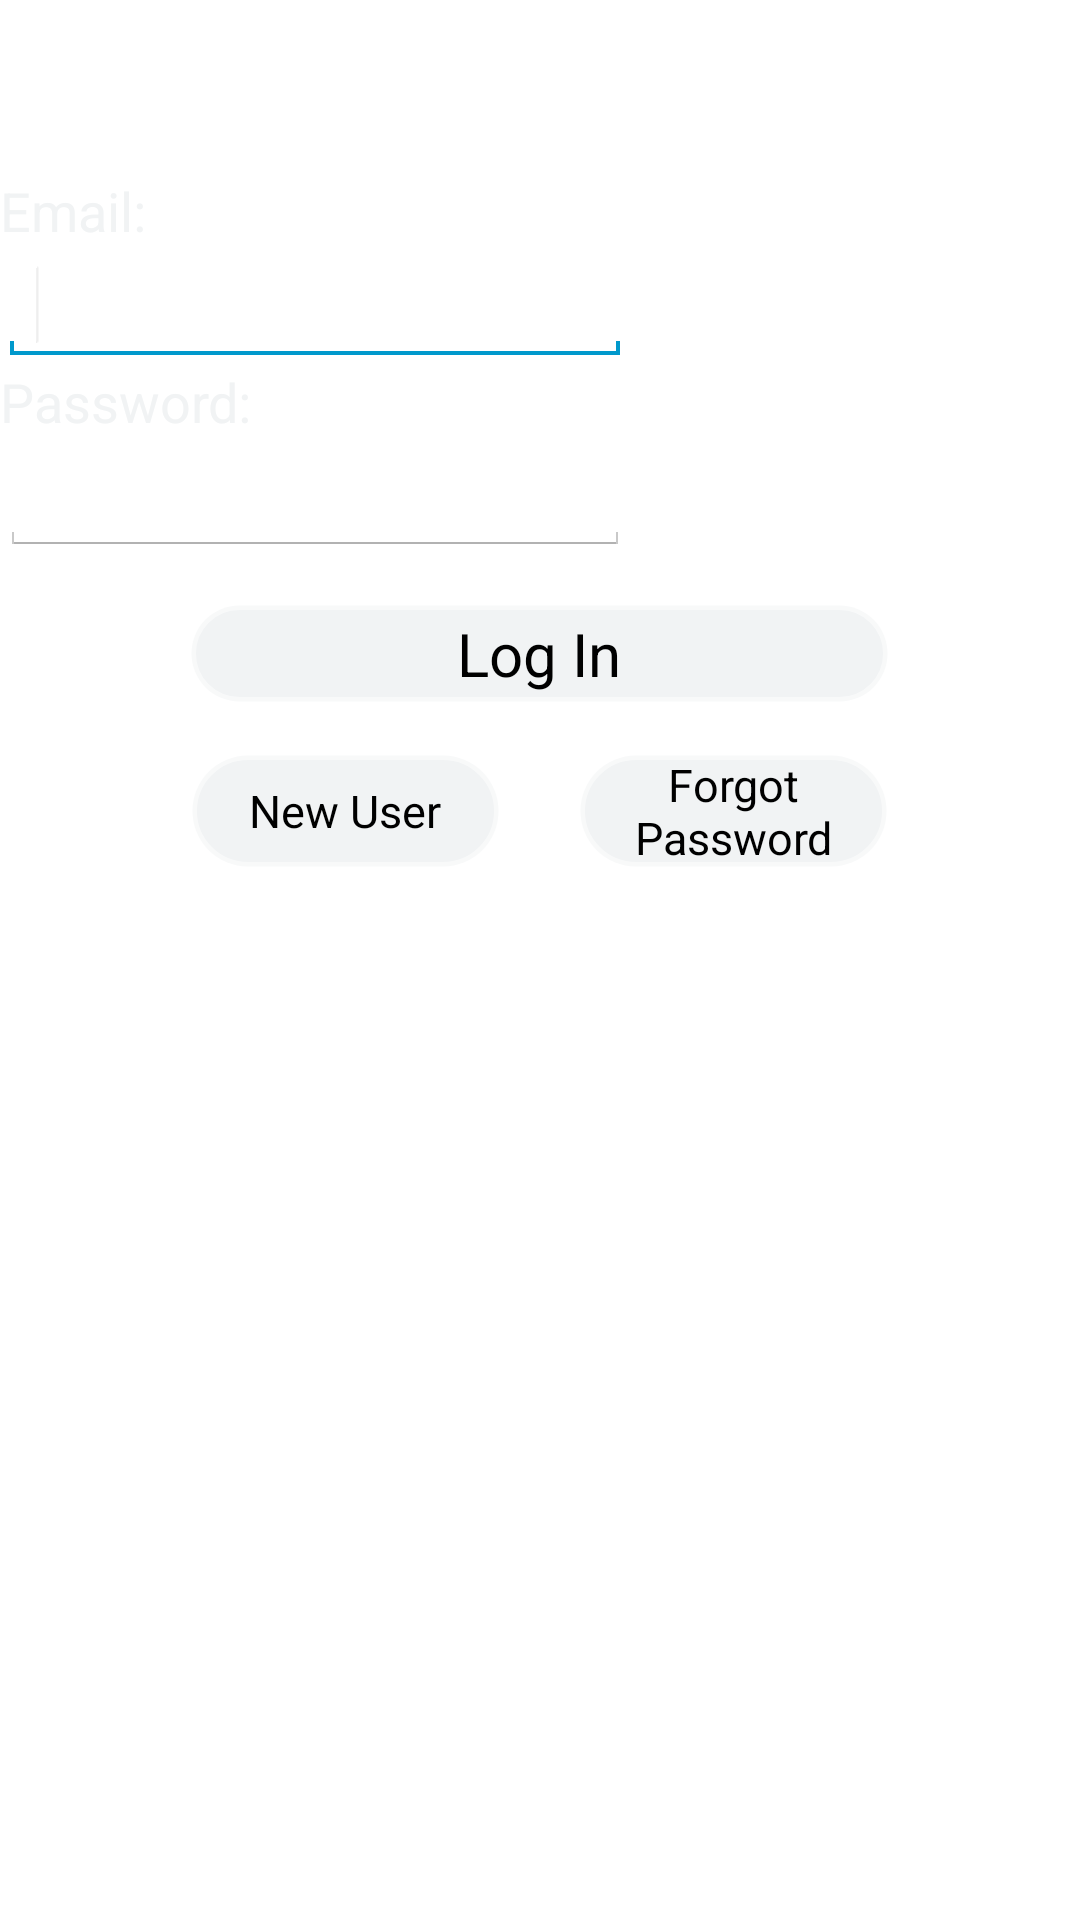

Write the Android layout XML for this screen, with the resource values it uses.
<!-- AndroidManifest.xml: application theme android:Theme.Holo.Light -->
<!-- res/layout/emailfrag.xml -->
<?xml version="1.0" encoding="utf-8"?>
<RelativeLayout xmlns:android="http://schemas.android.com/apk/res/android"
    android:layout_width="match_parent"
    android:layout_height="match_parent" >

    <TextView
        android:id="@+id/homePageSpacer"
        android:layout_width="wrap_content"
        android:layout_height="wrap_content"
        android:layout_alignParentLeft="true"
        android:layout_alignParentTop="true"
        android:layout_marginTop="58dp"
        android:text="Email:"
        android:textColor="@color/white_text"
        android:textSize="@dimen/userinfotextsize_normal" />

    <EditText
        android:id="@+id/fragEmailField"
        android:layout_width="wrap_content"
        android:layout_height="wrap_content"
        android:layout_alignParentLeft="true"
        android:layout_below="@+id/homePageSpacer"
        android:textColor="@color/white_text"
        android:textSize="@dimen/userinfotextsize_normal" 
        android:nextFocusDown="@+id/fragPasswordField"
        android:nextFocusForward="@+id/fragPasswordField"
        android:imeOptions="actionNext"
        android:singleLine="true"
        android:ems="10" >

        <requestFocus />
    </EditText>

    <TextView
        android:id="@+id/homeTeamName"
        android:layout_width="wrap_content"
        android:layout_height="wrap_content"
        android:layout_alignParentLeft="true"
        android:layout_below="@+id/fragEmailField"
        android:text="Password:"
        android:textSize="@dimen/userinfotextsize_normal" 
        android:textColor="@color/white_text"/>

    <EditText
        android:id="@+id/fragPasswordField"
        android:layout_width="wrap_content"
        android:layout_height="wrap_content"
        android:layout_alignParentLeft="true"
        android:layout_below="@+id/homeTeamName"
        android:ems="10"
        android:imeOptions="actionDone"
        android:singleLine="true"
        android:textColor="@color/white_text"
        android:textSize="@dimen/userinfotextsize_normal" 
        android:inputType="textPassword" />

    <Button
        android:id="@+id/fragLogInButton"
        android:background="@drawable/buttonlayout"
        android:layout_width="@dimen/bottombuttonwidth1_normal"
        android:layout_height="@dimen/bottombuttonheight1_normal"
        android:layout_below="@+id/fragPasswordField"
        android:layout_marginTop="15dp"
        android:layout_centerHorizontal="true"
        android:textColor="@color/black_text"
        android:textSize="@dimen/bottombuttontextsize1_normal"
        android:text="Log In" />
    <Button
        android:id="@+id/fragLogInForgotPassword"
        android:background="@drawable/buttonlayout"
        android:layout_width="@dimen/bottombuttonwidth2_normal"
        android:layout_height="40dp"
        android:layout_below="@+id/fragLogInButton"
        android:layout_toRightOf="@+id/textSpace"
        android:layout_marginTop="15dp"
        android:textColor="@color/black_text"
        android:textSize="@dimen/bottombuttontextsize2_normal"
        android:text="Forgot Password" />
    <Button
        android:id="@+id/fragLogInNewUser"
        android:background="@drawable/buttonlayout"
        android:layout_width="@dimen/bottombuttonwidth2_normal"
        android:layout_height="40dp"
        android:layout_below="@+id/fragLogInButton"
        android:layout_toLeftOf="@+id/textSpace"
        android:layout_marginTop="15dp"
        android:textColor="@color/black_text"
        android:textSize="@dimen/bottombuttontextsize2_normal"
        android:text="New User" />
    <TextView
        android:id="@+id/textSpace"
        android:layout_width="wrap_content"
        android:layout_height="wrap_content"
        android:layout_centerHorizontal="true"
        android:layout_below="@+id/fragLogInButton"
        android:layout_marginTop="15dp"
        android:layout_marginRight="10dp"
        android:layout_marginLeft="10dp"
        android:text=" "
        android:textSize="@dimen/userinfotextsize_normal" 
        android:textColor="@color/white_text"/>

</RelativeLayout>
<!-- resources referenced by this layout -->
<resources>
  <color name="black_text">#000000</color>
  <color name="white_text">#f1f3f4</color>
  <dimen name="bottombuttonheight1_normal">35dp</dimen>
  <dimen name="bottombuttontextsize1_normal">20dp</dimen>
  <dimen name="bottombuttontextsize2_normal">15dp</dimen>
  <dimen name="bottombuttonwidth1_normal">235dp</dimen>
  <dimen name="bottombuttonwidth2_normal">105dp</dimen>
  <dimen name="userinfotextsize_normal">18dp</dimen>
  <!-- drawable buttonlayout (drawable-hdpi) -->
  <?xml version="1.0" encoding="utf-8"?>
  <shape xmlns:android="http://schemas.android.com/apk/res/android" >
      
      <solid
          android:color="#f1f3f4" 
          android:textColor="#000000"
          android:paddingLeft="10dp"
          android:paddingTop="10dp"
          android:paddingRight="10dp"
          android:paddingBottom="10dp"/>
      
  <stroke android:width="3dp"
          android:color="#80FFFFFF" />
  
          
  
    <corners android:radius="20dp" />
  
    
  </shape>
</resources>
